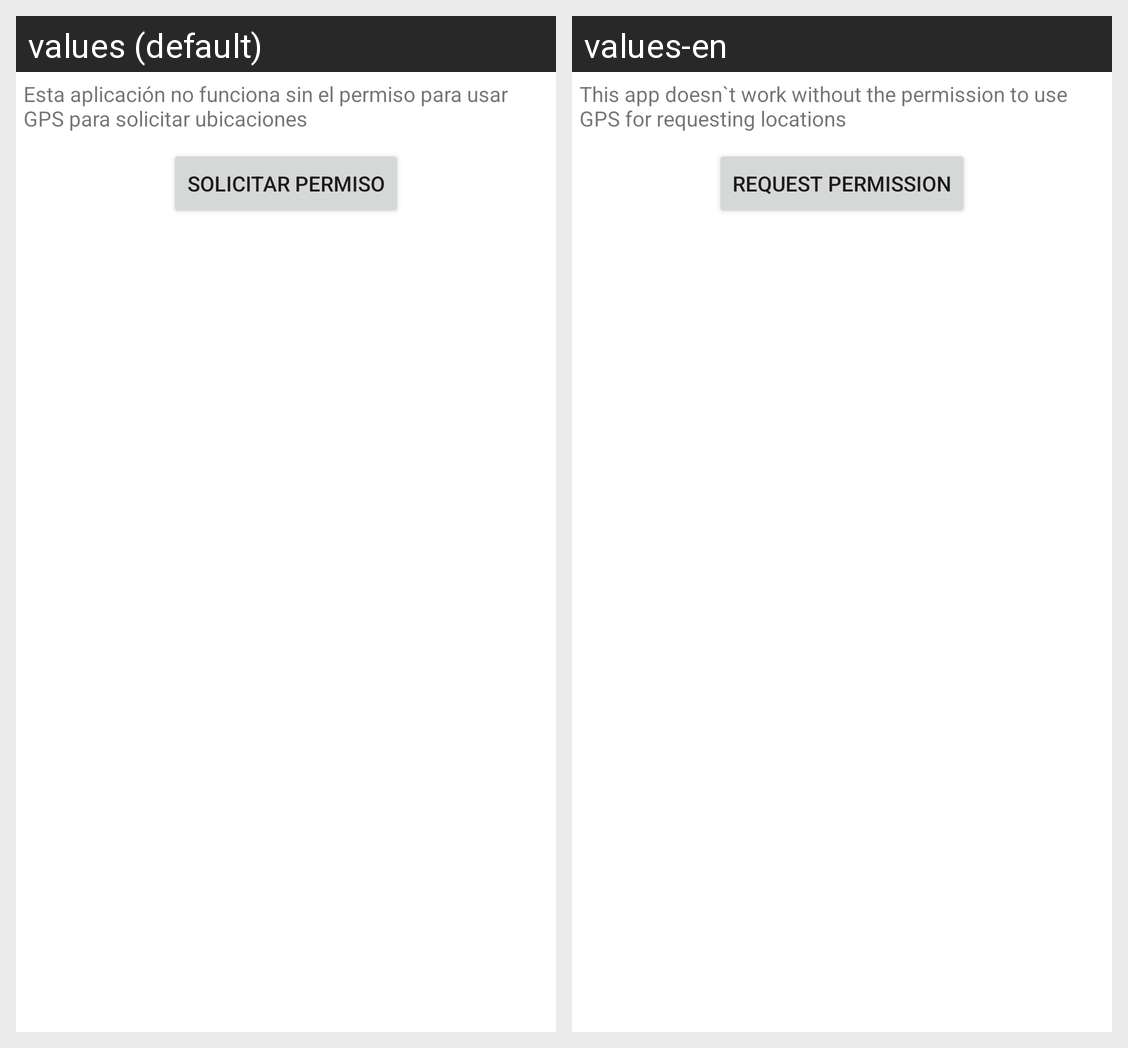

Here is an Android app screen in its default locale and in the app's own translations. Write out the translated-string differences for the strings that appear on this screen.
Android screen res/layout/request_permission_activity.xml rendered under 2 locales, left to right: values (default), values-en. Device: Nexus 5 (rendered at 1080×1920; each locale shown at half size, 540×960, under a caption strip naming it); theme Theme.MaterialComponents.DayNight.NoActionBar.
Strings drawn on this screen, with the default value and each locale's value (text and hints the layout hard-codes, and strings that could not be matched under every locale, appear in the picture but are not listed):

sorry
  values: Esta aplicación no funciona sin el permiso para usar GPS para solicitar ubicaciones
  values-en: This app doesn`t work without the permission to use GPS for requesting locations

request_permission
  values: Solicitar permiso
  values-en: Request permission
